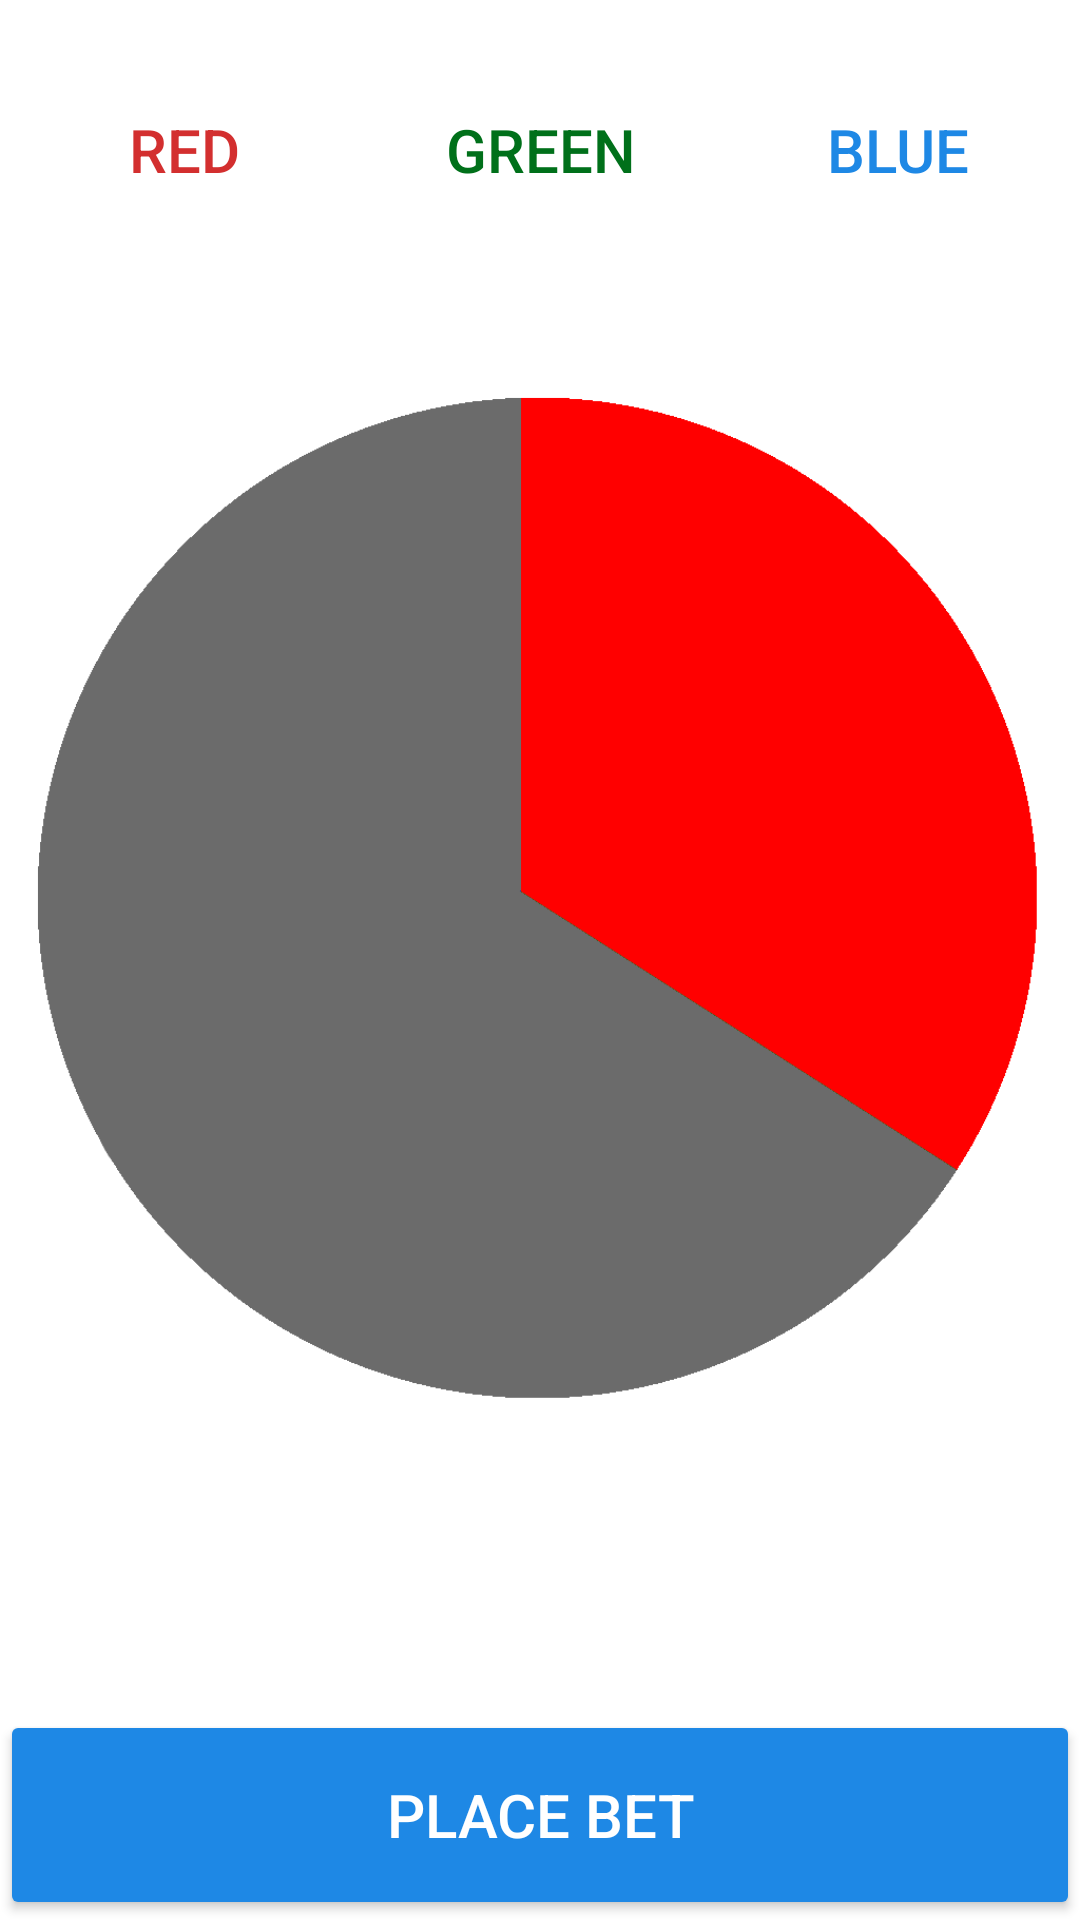

Layout XML and referenced resources for this Android screen:
<!-- AndroidManifest.xml: application theme AppTheme -->
<!-- res/layout/activity_main.xml -->
<?xml version="1.0" encoding="utf-8"?>
<android.support.constraint.ConstraintLayout xmlns:android="http://schemas.android.com/apk/res/android"
    xmlns:app="http://schemas.android.com/apk/res-auto"
    xmlns:tools="http://schemas.android.com/tools"
    android:layout_width="match_parent"
    android:layout_height="match_parent"
    android:background="@color/white"
    tools:context=".MainActivity">


    <LinearLayout
        android:id="@+id/linear"
        android:layout_width="match_parent"
        android:layout_height="wrap_content"
        android:orientation="horizontal">

        <Button
            android:id="@+id/redButton"
            style="@style/Widget.AppCompat.Button.Borderless.Colored"
            android:layout_width="match_parent"
            android:tag="0"
            android:layout_height="100dp"
            android:layout_weight="0.33"
            android:text="Red"
            android:textColor="@color/red"
            android:onClick="selectButton"
            android:textSize="20sp"/>

        <Button
            android:id="@+id/greenButton"
            style="@style/Widget.AppCompat.Button.Borderless.Colored"
            android:layout_width="match_parent"
            android:tag="1"
            android:layout_height="100dp"
            android:layout_weight="0.34"
            android:text="Green"
            android:textColor="@color/green"
            android:onClick="selectButton"
            android:textSize="20sp"/>

        <Button
            android:id="@+id/blueButton"
            style="@style/Widget.AppCompat.Button.Borderless.Colored"
            android:layout_width="match_parent"
            android:tag="2"
            android:textSize="20sp"
            android:layout_height="100dp"
            android:layout_weight="0.33"
            android:text="Blue"
            android:textColor="@color/blue"
            android:onClick="selectButton"/>


    </LinearLayout>

       <ImageView
        android:id="@+id/result"
        android:layout_width="0dp"
        android:layout_height="0dp"
        android:scaleType="centerInside"
        app:layout_constraintBottom_toTopOf="@id/arrow"
        app:layout_constraintStart_toStartOf="parent"
        app:layout_constraintEnd_toEndOf="parent"
        app:layout_constraintTop_toBottomOf="@id/linear"
        app:srcCompat="@drawable/red" />

    <ImageView
        android:id="@+id/arrow"
        android:layout_width="match_parent"
        android:layout_height="70dp"
        android:layout_marginBottom="-70dp"
        app:layout_constraintTop_toBottomOf="@id/result"
        app:layout_constraintBottom_toTopOf="@id/gampleButton"
        android:src="@drawable/arrow_up"/>

    <Button
        android:id="@+id/gampleButton"
        style="@style/Widget.AppCompat.Button"
        android:layout_width="match_parent"
        android:layout_height="70dp"
        android:text="Place Bet"
        android:textSize="20sp"
        android:backgroundTint="#1e88e5"
        android:textColor="@color/white"
        app:layout_constraintBottom_toBottomOf="parent"
        android:onClick="Gamble"/>

</android.support.constraint.ConstraintLayout>
<!-- resources referenced by this layout -->
<resources>
  <color name="blue">#1e88e5</color>
  <color name="green">#00701a</color>
  <color name="red">#d32f2f</color>
  <color name="white">#FFFFFF</color>
  <!-- drawable red: png bitmap (drawable, 12612 bytes) -->
  <style name="AppTheme" parent="Theme.AppCompat.Light.NoActionBar">
          
          <item name="colorPrimary">@color/colorPrimary</item>
          <item name="colorPrimaryDark">@color/colorPrimaryDark</item>
          <item name="colorAccent">@color/colorAccent</item>
      </style>
  <color name="colorPrimary">#607d8b</color>
  <color name="colorPrimaryDark">#34515e</color>
  <color name="colorAccent">#1de9b6</color>
</resources>
